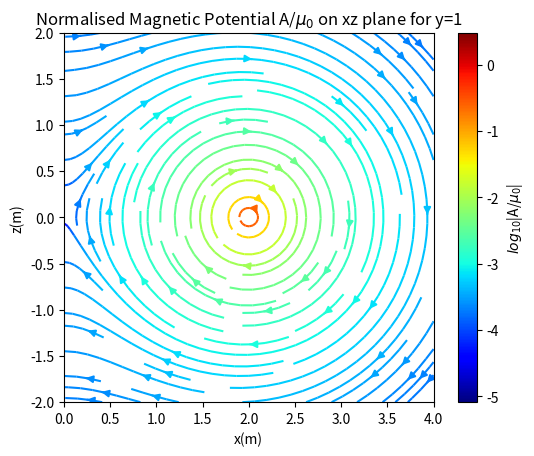
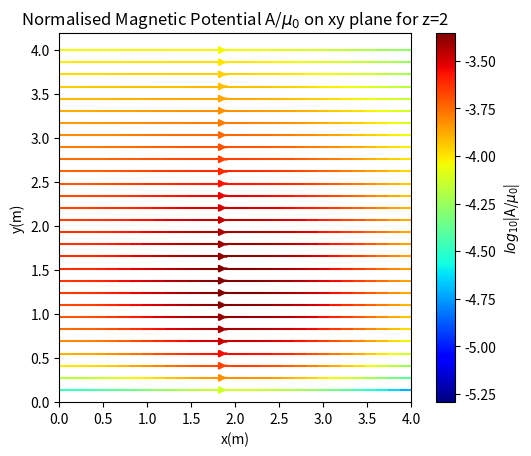
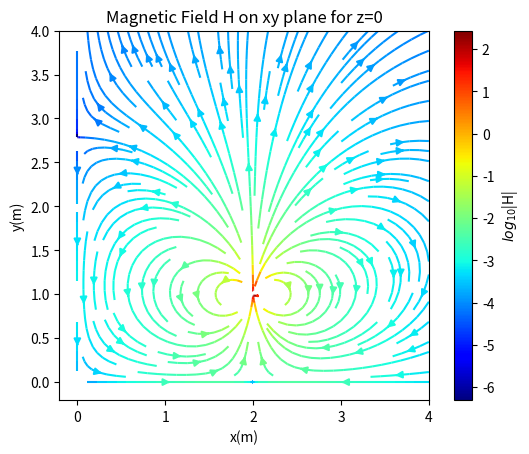
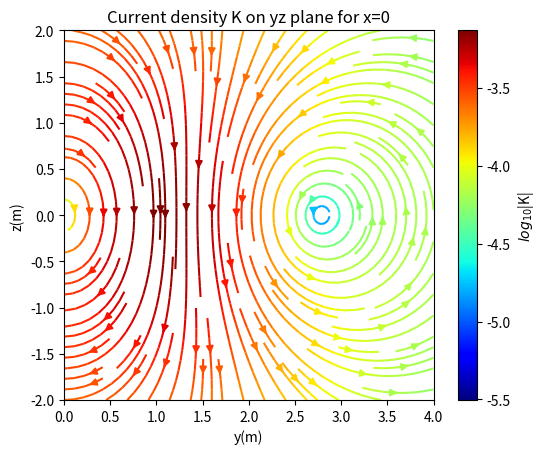
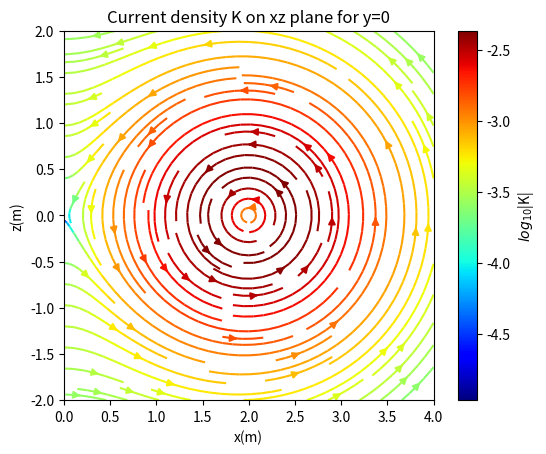

These charts were generated, in order, by the following Python code:
import matplotlib.pyplot as plt
import matplotlib.cm as cm
import numpy as np
import math

#constants
d=2
h=1
a=0.1
I=1

#Axes
N=100

xmin=0
xmax=4
xx=np.linspace(xmin,xmax,N)

ymin=0
ymax=4
yy=np.linspace(ymin,ymax,N)

zmin=-2
zmax=2
zz=np.linspace(zmin,zmax,N)

X,Z=np.meshgrid(xx,zz)
XX,Y=np.meshgrid(xx,yy)
YY,ZZ=np.meshgrid(yy,zz)

#functions for distances
def R1(x,y,z):
    return np.sqrt((x-d)**2+(y-h)**2+z**2)

def R2(x,y,z):
    return np.sqrt((x-d)**2+(y+h)**2+z**2)

def R3(x,y,z):
    return np.sqrt((x+d)**2+(y-h)**2+z**2)

def R4(x,y,z):
    return np.sqrt((x+d)**2+(y+h)**2+z**2)


#functions for potential
def Ax(x,y,z):
    res=1/R1(x,y,z)**3-1/R2(x,y,z)**3+1/R3(x,y,z)**3-1/R4(x,y,z)**3
    return z*I*(a**2)*res/4

Ay=np.zeros((N,N))

def Az(x,y,z):
    res=-(x-d)/R1(x,y,z)**3+(x-d)/R2(x,y,z)**3-(x+d)/R3(x,y,z)**3+(x+d)/R4(x,y,z)**3
    return I*(a**2)*res/4

#functions for magnetic field
def Hx(x,y,z):
    res=(y-h)*(x-d)/R1(x,y,z)**5-(y+h)*(x-d)/R2(x,y,z)**5+(y-h)*(x+d)/R3(x,y,z)**5-(y+h)*(x+d)/R4(x,y,z)**5
    return 3*I*(a**2)*res/4

def Hy(x,y,z):
    Hy1=1/(R1(x,y,z)**3)*(3*(y-h)**2/R1(x,y,z)**2-1)
    Hy2=1/(R2(x,y,z)**3)*(-3*(y+h)**2/R2(x,y,z)**2+1)
    Hy3=1/(R3(x,y,z)**3)*(3*(y-h)**2/R3(x,y,z)**2-1)
    Hy4=1/(R4(x,y,z)**3)*(-3*(y+h)**2/R4(x,y,z)**2+1)
    return I*(a**2)/4*(Hy1+Hy2+Hy3+Hy4)

#functions for current density on yz plane
def Ky_yz(y,z):
    r1=R1(0,y,z)
    r2=R2(0,y,z)
    r3=R3(0,y,z)
    r4=R4(0,y,z)
    return I*(a**2)/4*3*(-(y-h)*z/r1**5+(y+h)*z/r2**5-(y-h)*z/r3**5+(y+h)*z/r4**5)

def Kz_yz(y,z):
    r1=R1(0,y,z)
    r2=R2(0,y,z)
    r3=R3(0,y,z)
    r4=R4(0,y,z)
    term1=3*(y-h)**2/r1**5-1/r1**3
    term2=-3*(y+h)**2/r2**5+1/r2**3
    term3=3*(y-h)**2/r3**5-1/r3**3
    term4=-3*(y+h)**2/r4**5+1/r4**3
    return I*(a**2)/4*(term1+term2+term3+term4)

#functions for current density on xz plane
def Kx_xz(x,z):
    r1=R1(x,0,z)
    r2=R2(x,0,z)
    r3=R3(x,0,z)
    r4=R4(x,0,z)
    return -I*(a**2)/4*3*h*z*(1/r1**5+1/r2**5+1/r3**5+1/r4**5)

def Kz_xz(x,z):
    r1=R1(x,0,z)
    r2=R2(x,0,z)
    r3=R3(x,0,z)
    r4=R4(x,0,z)
    return I*(a**2)/4*3*(h*(x-d)/r1**5+h*(x-d)/r2**5+h*(x+d)/r3**5+h*(x+d)/r4**5)


#PLOTS
#streamplot of magnetic potential on xz plane
fig1, ax1 = plt.subplots()
p1=ax1.streamplot(X,Z,Ax(X,1,Z),Az(X,1,Z),color=np.log10(np.sqrt(Ax(X,1,Z)**2+Az(X,1,Z)**2)),cmap=cm.jet)
ax1.set_aspect('equal','box')
c1=fig1.colorbar(p1.lines)
c1.set_label('$log_{10}$|A/$μ_0$|')
ax1.set_title('Normalised Magnetic Potential A/$μ_0$ on xz plane for y=1')
ax1.set_xlabel('x(m)')
ax1.set_ylabel('z(m)')

# #quiver plot of magnetic potential on xz plane
# #use N=30
# Ax_norm=Ax(X,1,Z)/np.sqrt(Ax(X,1,Z)**2+Az(X,1,Z)**2)
# Az_norm=Az(X,1,Z)/np.sqrt(Ax(X,1,Z)**2+Az(X,1,Z)**2)
#
# fig2, ax2 = plt.subplots()
# plt.quiver(X,Z,Ax_norm,Az_norm)
# ax2.set_aspect('equal','box')
# ax2.set_title('Normalised Magnetic Potential A/$μ_0$ on xz plane for y=1')
# ax2.set_xlabel('x(m)')
# ax2.set_ylabel('z(m)')

#streamplot of magnetic potential on xy plane
fig3, ax3 = plt.subplots()
p3=ax3.streamplot(XX,Y,Ax(XX,Y,2),Ay,color=np.log10(np.sqrt(Ax(XX,Y,2)**2+Ay**2)),cmap=cm.jet)
ax3.set_aspect('equal','box')
c3=fig3.colorbar(p3.lines)
c3.set_label('$log_{10}$|A/$μ_0$|')
ax3.set_title('Normalised Magnetic Potential A/$μ_0$ on xy plane for z=2')
ax3.set_xlabel('x(m)')
ax3.set_ylabel('y(m)')

# #quiver plot of magnetic potential on xz plane
# #use N=30
# Ax_norm2=Ax(XX,Y,2)/np.sqrt(Ax(XX,Y,2)**2+Ay**2)
# Ay_norm=Ay/np.sqrt(Ax(XX,Y,2)**2+Ay**2)
#
# fig4, ax4 = plt.subplots()
# plt.quiver(XX,Y,Ax_norm2,Ay)
# ax4.set_aspect('equal','box')
# ax4.set_title('Normalised Magnetic Potential A/$μ_0$ on xy plane for z=2')
# ax4.set_xlabel('x(m)')
# ax4.set_ylabel('y(m)')

#streamplot of magnetic field on xy plane
fig5, ax5 = plt.subplots()
p5=ax5.streamplot(XX,Y,Hx(XX,Y,0),Hy(XX,Y,0),color=np.log10(np.sqrt(Hx(XX,Y,0)**2+Hy(XX,Y,0)**2)),cmap=cm.jet,density=1.2)
ax5.set_aspect('equal','box')
c5=fig5.colorbar(p5.lines)
c5.set_label('$log_{10}$|H|')
ax5.set_title('Magnetic Field H on xy plane for z=0')
ax5.set_xlabel('x(m)')
ax5.set_ylabel('y(m)')

#streamplot of current density on yz plane
fig6, ax6 = plt.subplots()
p6=ax6.streamplot(YY,ZZ,Ky_yz(YY,ZZ),Kz_yz(YY,ZZ),color=np.log10(np.sqrt(Ky_yz(YY,ZZ)**2+Kz_yz(YY,ZZ)**2)),cmap=cm.jet,density=1.2)
ax6.set_aspect('equal','box')
c6=fig6.colorbar(p6.lines)
c6.set_label('$log_{10}$|K|')
ax6.set_title('Current density K on yz plane for x=0')
ax6.set_xlabel('y(m)')
ax6.set_ylabel('z(m)')

#streamplot of current density on xz plane
fig7, ax7 = plt.subplots()
p7=ax7.streamplot(X,Z,Kx_xz(X,Z),Kz_xz(X,Z),color=np.log10(np.sqrt(Kx_xz(X,Z)**2+Kz_xz(X,Z)**2)),cmap=cm.jet,density=1.2)
ax7.set_aspect('equal','box')
c7=fig7.colorbar(p7.lines)
c7.set_label('$log_{10}$|K|')
ax7.set_title('Current density K on xz plane for y=0')
ax7.set_xlabel('x(m)')
ax7.set_ylabel('z(m)')

plt.show()
